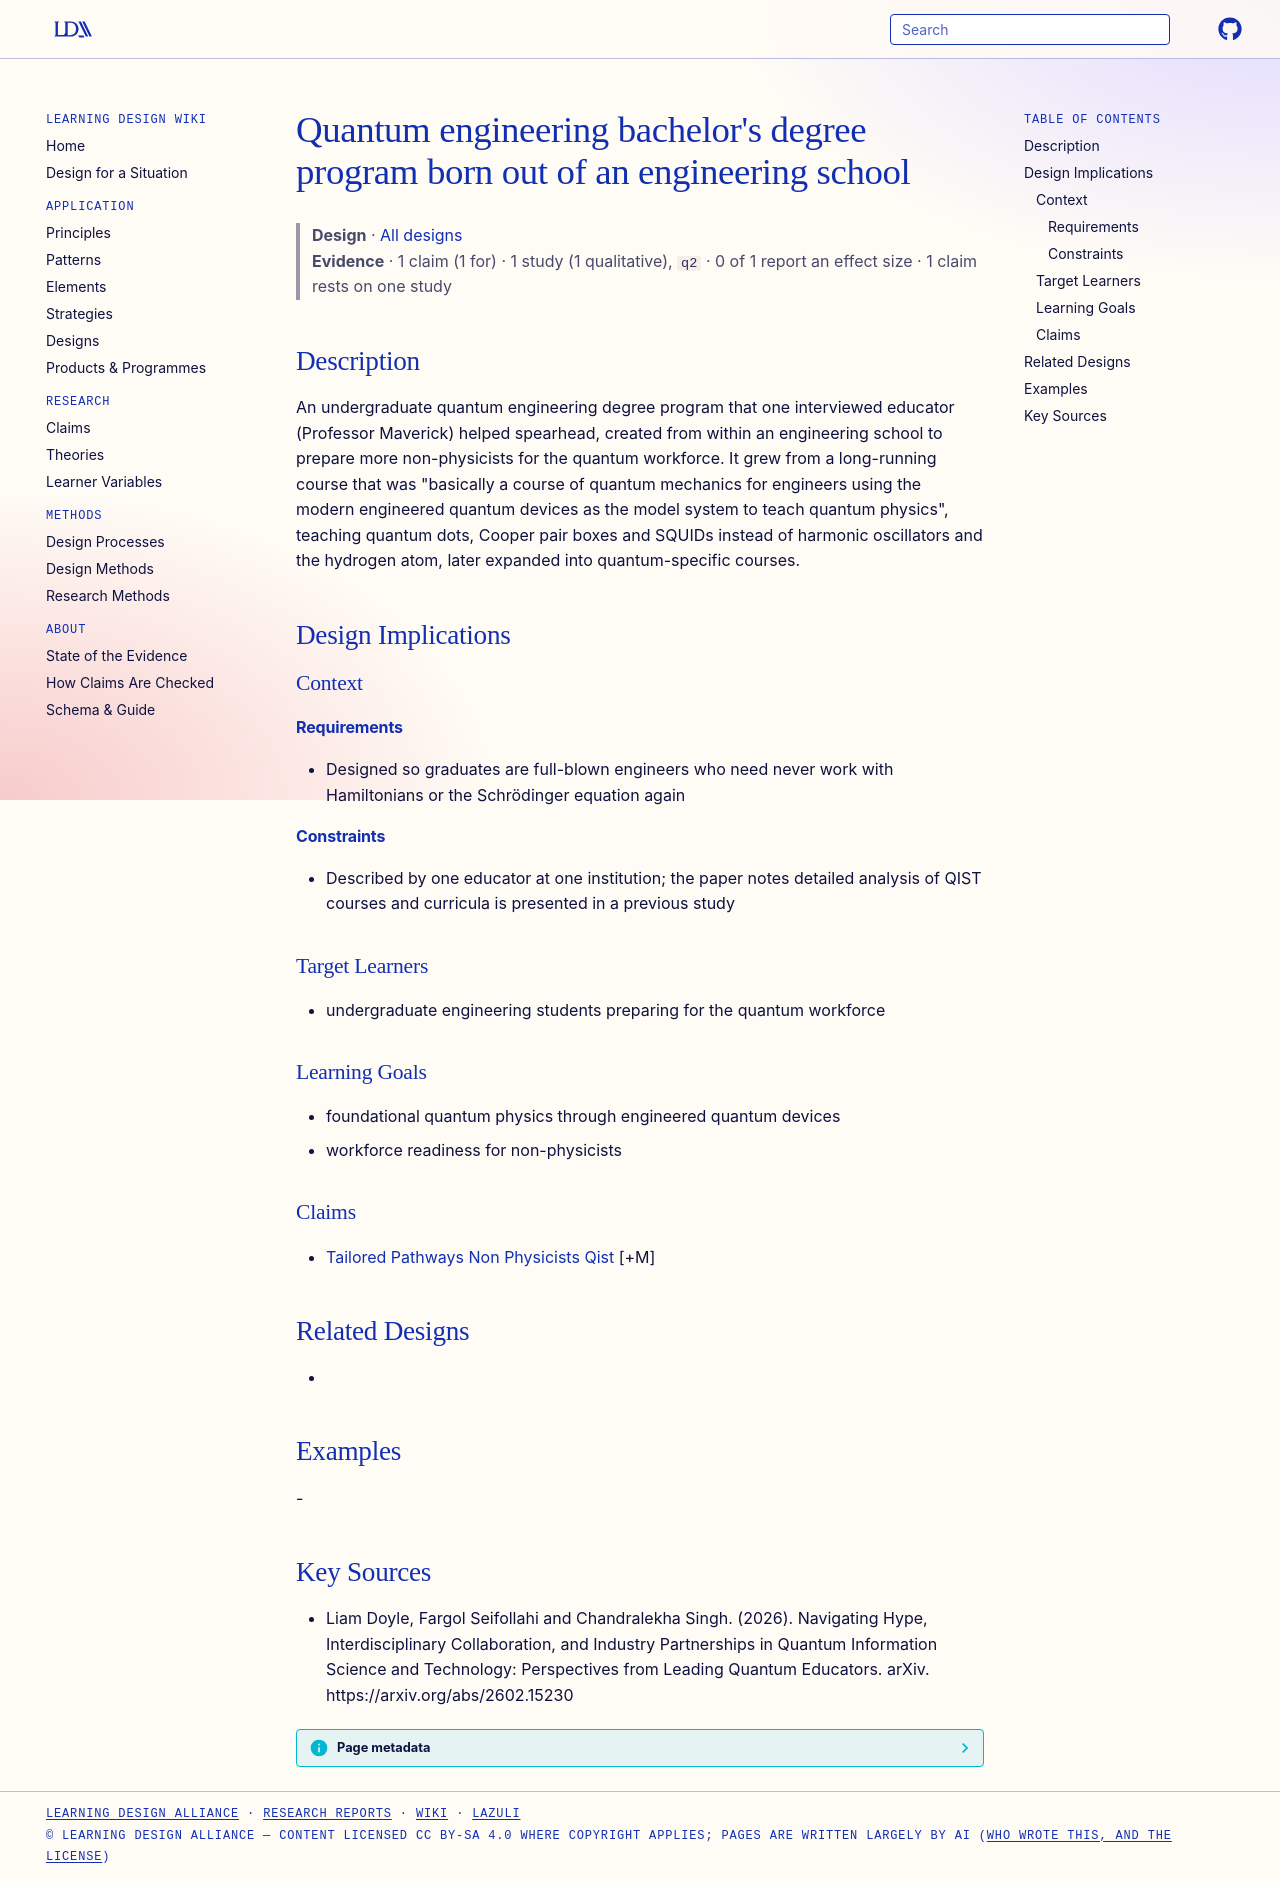

repository: Learning-Design-Alliance/learning-wiki · page: designs/quantum-engineering-bachelors-program/index.html · generator: mkdocs

---
type: design
id: quantum-engineering-bachelors-program
title: "Quantum engineering bachelor's degree program born out of an engineering school"
description: An undergraduate quantum engineering degree program that one interviewed educator (Professor Maverick) helped spearhead, created from within an engineering school to prepare more non-physicists for the quantum workforce.
status: review
generated:
  by: "process:settle-candidates"
  at: 2026-11-21
sources:
  - id: liam-doyle-2026
    resource: "https://arxiv.org/abs/2602.15230"
    title: "Liam Doyle, Fargol Seifollahi and Chandralekha Singh. (2026). Navigating Hype, Interdisciplinary Collaboration, and Industry Partnerships in Quantum Information Science and Technology: Perspectives from Leading Quantum Educators. arXiv. https://arxiv.org/abs/2602.15230"
    author: Liam Doyle, Fargol Seifollahi and Chandralekha Singh
---

# Quantum engineering bachelor's degree program born out of an engineering school

> **Design** · [All designs](index.md)
> **Evidence** · 1 claim (1 for) · 1 study (1 qualitative), `q2` · 0 of 1 report an effect size · 1 claim rests on one study

## Description
An undergraduate quantum engineering degree program that one interviewed educator (Professor Maverick) helped spearhead, created from within an engineering school to prepare more non-physicists for the quantum workforce. It grew from a long-running course that was "basically a course of quantum mechanics for engineers using the modern engineered quantum devices as the model system to teach quantum physics", teaching quantum dots, Cooper pair boxes and SQUIDs instead of harmonic oscillators and the hydrogen atom, later expanded into quantum-specific courses.

## Design Implications

### Context
#### Requirements
- Designed so graduates are full-blown engineers who need never work with Hamiltonians or the Schrödinger equation again
#### Constraints
- Described by one educator at one institution; the paper notes detailed analysis of QIST courses and curricula is presented in a previous study

### Target Learners
- undergraduate engineering students preparing for the quantum workforce

### Learning Goals
- foundational quantum physics through engineered quantum devices
- workforce readiness for non-physicists

### Claims
- [Tailored Pathways Non Physicists Qist](../claims/tailored-pathways-non-physicists-qist.md) [+M]

## Related Designs
- 

## Examples
-

## Key Sources
- Liam Doyle, Fargol Seifollahi and Chandralekha Singh. (2026). Navigating Hype, Interdisciplinary Collaboration, and Industry Partnerships in Quantum Information Science and Technology: Perspectives from Leading Quantum Educators. arXiv. https://arxiv.org/abs/2602.15230
